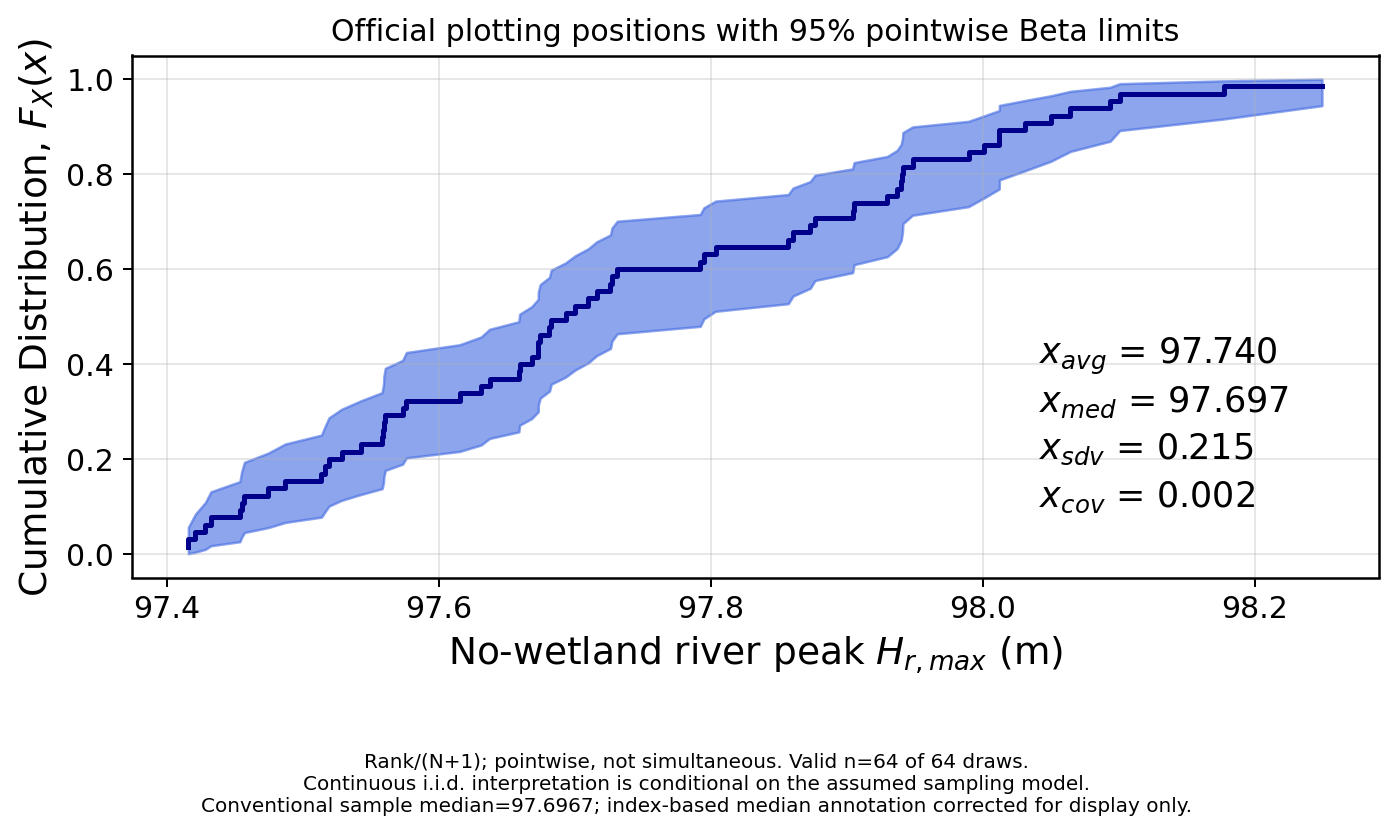

Data behind this chart, as committed beside it:
sorted_value, official_plotting_position, pointwise_lower, pointwise_upper
97.42, 0.01538, 0.0003955, 0.05601
97.42, 0.03077, 0.003807, 0.08401
97.43, 0.04615, 0.009773, 0.1084
97.43, 0.06154, 0.01729, 0.1309
97.45, 0.07692, 0.02585, 0.1524
97.45, 0.09231, 0.03519, 0.173
97.46, 0.1077, 0.04512, 0.193
97.47, 0.1231, 0.05554, 0.2125
97.49, 0.1385, 0.06637, 0.2315
97.51, 0.1538, 0.07756, 0.2502
97.52, 0.1692, 0.08905, 0.2686
97.52, 0.1846, 0.1008, 0.2868
97.53, 0.2, 0.1128, 0.3046
97.54, 0.2154, 0.1251, 0.3223
97.56, 0.2308, 0.1375, 0.3397
97.56, 0.2462, 0.1502, 0.3569
97.56, 0.2615, 0.163, 0.374
97.56, 0.2769, 0.176, 0.3909
97.57, 0.2923, 0.1891, 0.4076
97.58, 0.3077, 0.2024, 0.4242
97.62, 0.3231, 0.2159, 0.4406
97.63, 0.3385, 0.2295, 0.4569
97.64, 0.3538, 0.2432, 0.473
97.66, 0.3692, 0.257, 0.489
97.66, 0.3846, 0.271, 0.5049
97.67, 0.4, 0.2851, 0.5207
97.67, 0.4154, 0.2994, 0.5363
97.67, 0.4308, 0.3137, 0.5518
97.67, 0.4462, 0.3282, 0.5672
97.68, 0.4615, 0.3428, 0.5825
97.68, 0.4769, 0.3575, 0.5977
97.69, 0.4923, 0.3723, 0.6127
97.7, 0.5077, 0.3873, 0.6277
97.71, 0.5231, 0.4023, 0.6425
97.72, 0.5385, 0.4175, 0.6572
97.73, 0.5538, 0.4328, 0.6718
97.73, 0.5692, 0.4482, 0.6863
97.73, 0.5846, 0.4637, 0.7006
97.79, 0.6, 0.4793, 0.7149
97.79, 0.6154, 0.4951, 0.729
97.8, 0.6308, 0.511, 0.743
97.86, 0.6462, 0.527, 0.7568
97.86, 0.6615, 0.5431, 0.7705
97.87, 0.6769, 0.5594, 0.7841
97.88, 0.6923, 0.5758, 0.7976
97.9, 0.7077, 0.5924, 0.8109
97.91, 0.7231, 0.6091, 0.824
97.93, 0.7385, 0.626, 0.837
97.94, 0.7538, 0.6431, 0.8498
97.94, 0.7692, 0.6603, 0.8625
97.94, 0.7846, 0.6777, 0.8749
97.94, 0.8, 0.6954, 0.8872
97.95, 0.8154, 0.7132, 0.8992
97.99, 0.8308, 0.7314, 0.911
98, 0.8462, 0.7498, 0.9224
98.01, 0.8615, 0.7685, 0.9336
98.01, 0.8769, 0.7875, 0.9445
98.03, 0.8923, 0.807, 0.9549
98.05, 0.9077, 0.827, 0.9648
98.06, 0.9231, 0.8476, 0.9741
... 4 more rows
